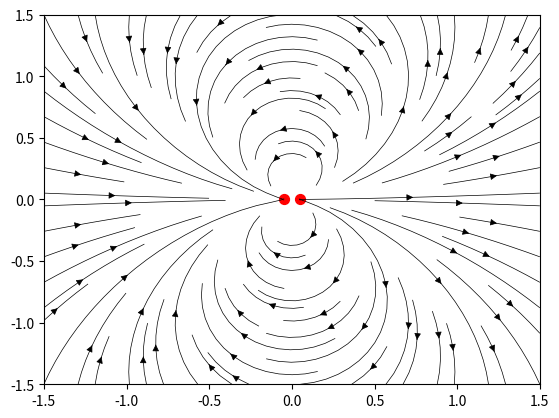

Source code (Python):
import matplotlib.pyplot as plt
import numpy as np

# Definir las constantes
q = 1.0  # Carga de cada una de las cargas puntuales
d = 0.1  # Distancia entre las cargas puntuales

# Función para calcular el campo eléctrico en un punto
def campo_electrico(x, y):
    r1 = np.sqrt((x - d/2)**2 + y**2)
    r2 = np.sqrt((x + d/2)**2 + y**2)
    E_x = (q / (4 * np.pi * r1**3)) * (x - d/2) - (q / (4 * np.pi * r2**3)) * (x + d/2)
    E_y = (q / (4 * np.pi * r1**3)) * y - (q / (4 * np.pi * r2**3)) * y
    return E_x, E_y

# Crear una malla de puntos
x, y = np.meshgrid(np.linspace(-1.5, 1.5, 500), np.linspace(-1.5, 1.5, 500))  # Usar np.meshgrid para crear la malla correctamente

# Calcular el campo eléctrico en cada punto de la malla
E_x, E_y = campo_electrico(x, y)

# Graficar las líneas de campo eléctrico
plt.streamplot(x, y, E_x, E_y, color='black', linewidth=0.5)

# Agregar las cargas puntuales
plt.scatter([-d/2, d/2], [0, 0], color='red', marker='o', s=50)

# Mostrar el gráfico
plt.show()
